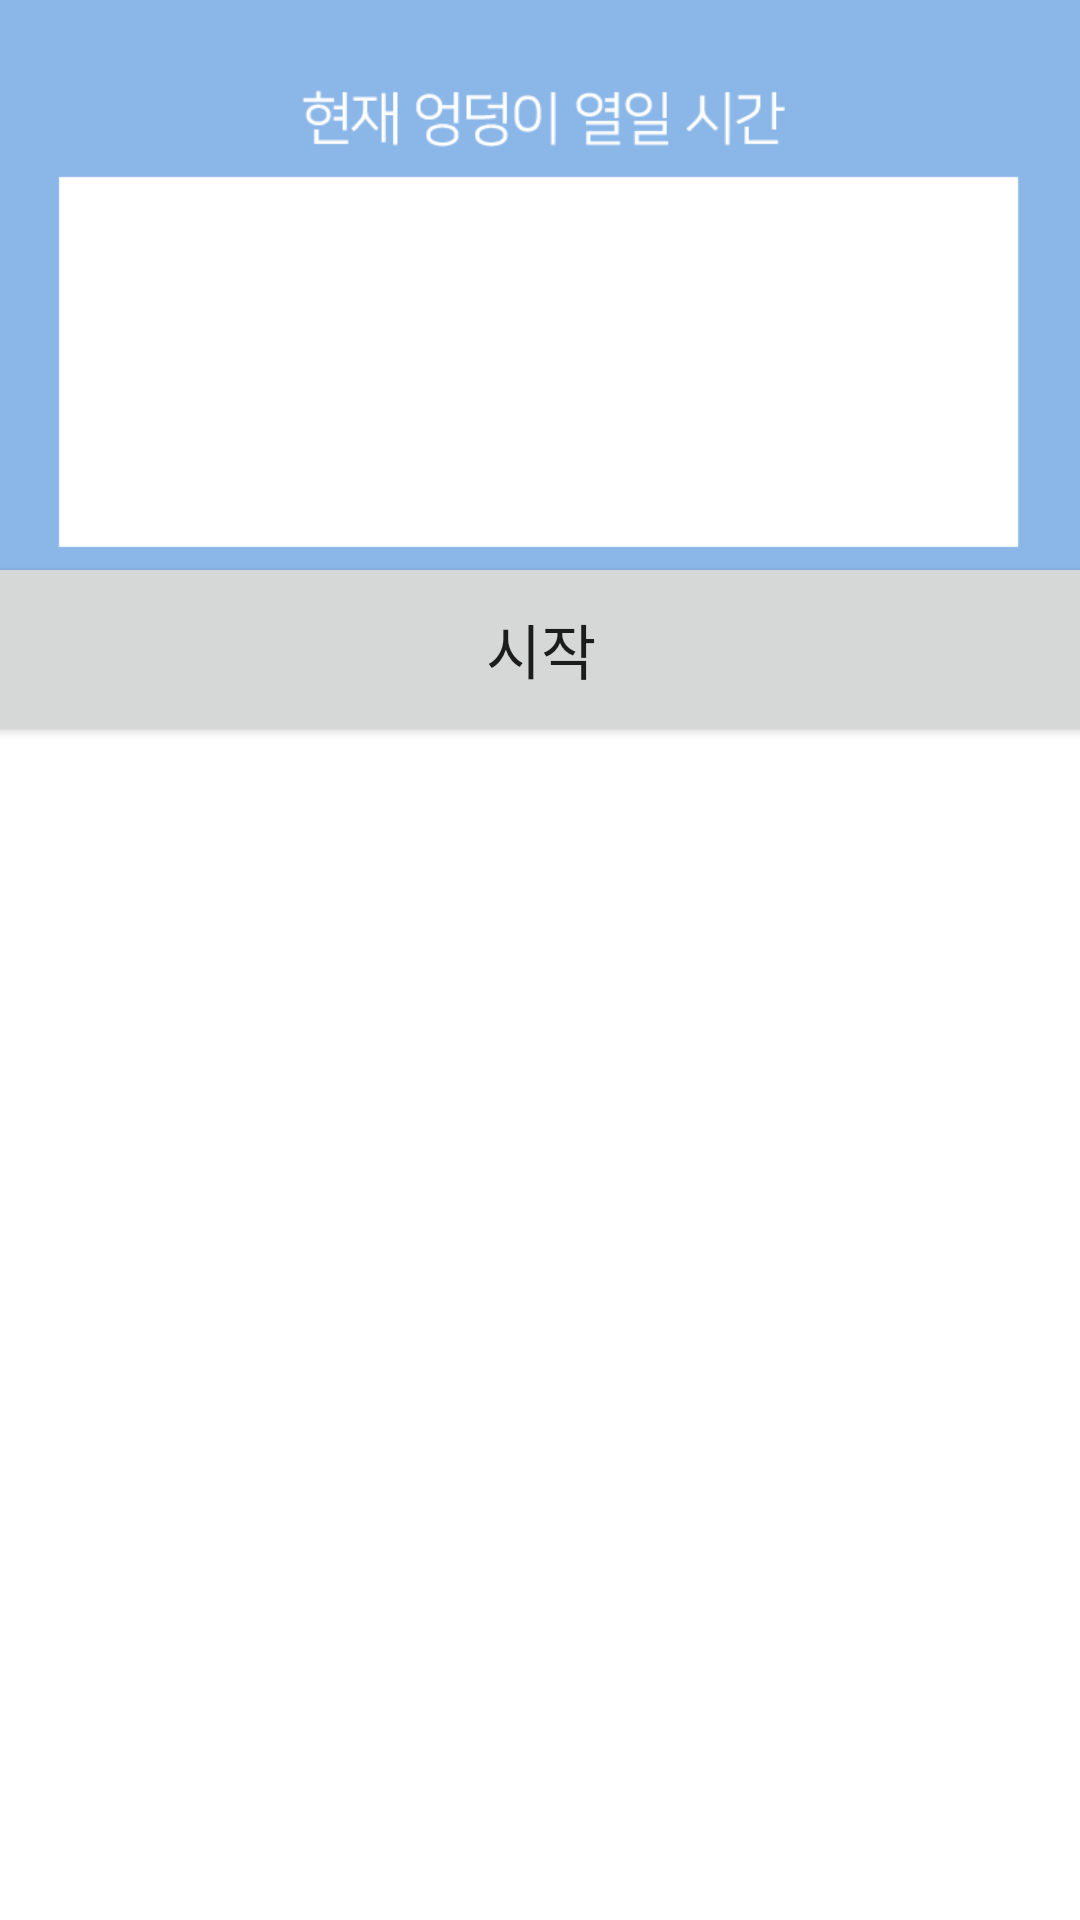

Produce the Android XML layout that renders to this screen, including the resource entries it uses.
<!-- AndroidManifest.xml: application theme Theme.UI_HOME_1105 -->
<!-- res/layout/activity_stwch.xml -->
<?xml version="1.0" encoding="utf-8"?>
<androidx.constraintlayout.widget.ConstraintLayout xmlns:android="http://schemas.android.com/apk/res/android"
    xmlns:app="http://schemas.android.com/apk/res-auto"
    xmlns:tools="http://schemas.android.com/tools"
    android:layout_width="match_parent"
    android:layout_height="match_parent"
    android:background="@drawable/stopwatch"
    tools:context=".MainActivity">


    <TextView
        android:id="@+id/timeView"
        android:layout_width="360dp"
        android:layout_height="136dp"
        android:layout_marginStart="23dp"
        android:layout_marginLeft="23dp"
        android:layout_marginTop="72dp"
        android:layout_marginEnd="28dp"
        android:layout_marginRight="28dp"
        android:gravity="center"
        android:textColor="@color/myBlack"
        android:textSize="35dp"
        android:textStyle="bold"
        app:layout_constraintEnd_toEndOf="parent"
        app:layout_constraintHorizontal_bias="1.0"
        app:layout_constraintStart_toStartOf="parent"
        app:layout_constraintTop_toTopOf="parent" />

    <Button
        android:id="@+id/btn_pause"
        android:layout_width="415dp"
        android:layout_height="65dp"
        android:layout_marginTop="62dp"
        android:layout_weight="1"
        android:text="일시정지"
        android:textColor="@color/white"
        android:visibility="invisible"
        android:textSize="20sp"
        android:fontFamily="@font/font_extrabold"
        app:layout_constraintBottom_toBottomOf="parent"
        app:layout_constraintEnd_toEndOf="parent"
        app:layout_constraintStart_toStartOf="parent"
        app:layout_constraintTop_toBottomOf="@+id/timeView"
        app:layout_constraintVertical_bias="0.0" />

    <Button
        android:id="@+id/btn_start"
        android:layout_width="415dp"
        android:layout_height="65dp"
        android:layout_marginBottom="391dp"
        android:text="시작"
        android:textSize="20sp"
        android:fontFamily="@font/font_extrabold"
        app:layout_constraintBottom_toBottomOf="parent"
        app:layout_constraintEnd_toEndOf="parent"
        app:layout_constraintStart_toStartOf="parent" />


</androidx.constraintlayout.widget.ConstraintLayout>
<!-- resources referenced by this layout -->
<resources>
  <color name="myBlack">#000000</color>
  <color name="white">#FFFFFFFF</color>
  <!-- drawable stopwatch: png bitmap (drawable, 12707 bytes) -->
  <style name="Theme.UI_HOME_1105" parent="Theme.MaterialComponents.DayNight.DarkActionBar">
          
          <item name="colorPrimary">#b4d7fe</item>
          <item name="colorPrimaryVariant">#b4d7fe</item>
          <item name="colorOnPrimary">@color/white</item>
          
          <item name="colorSecondary">#b4d7fe</item>
          <item name="colorSecondaryVariant">#b4d7fe</item>
          <item name="colorOnSecondary">@color/black</item>
          
          <item name="android:statusBarColor" tools:targetApi="l">?attr/colorPrimaryVariant</item>
          
          
          
  
  
      </style>
  <color name="black">#FF000000</color>
</resources>
